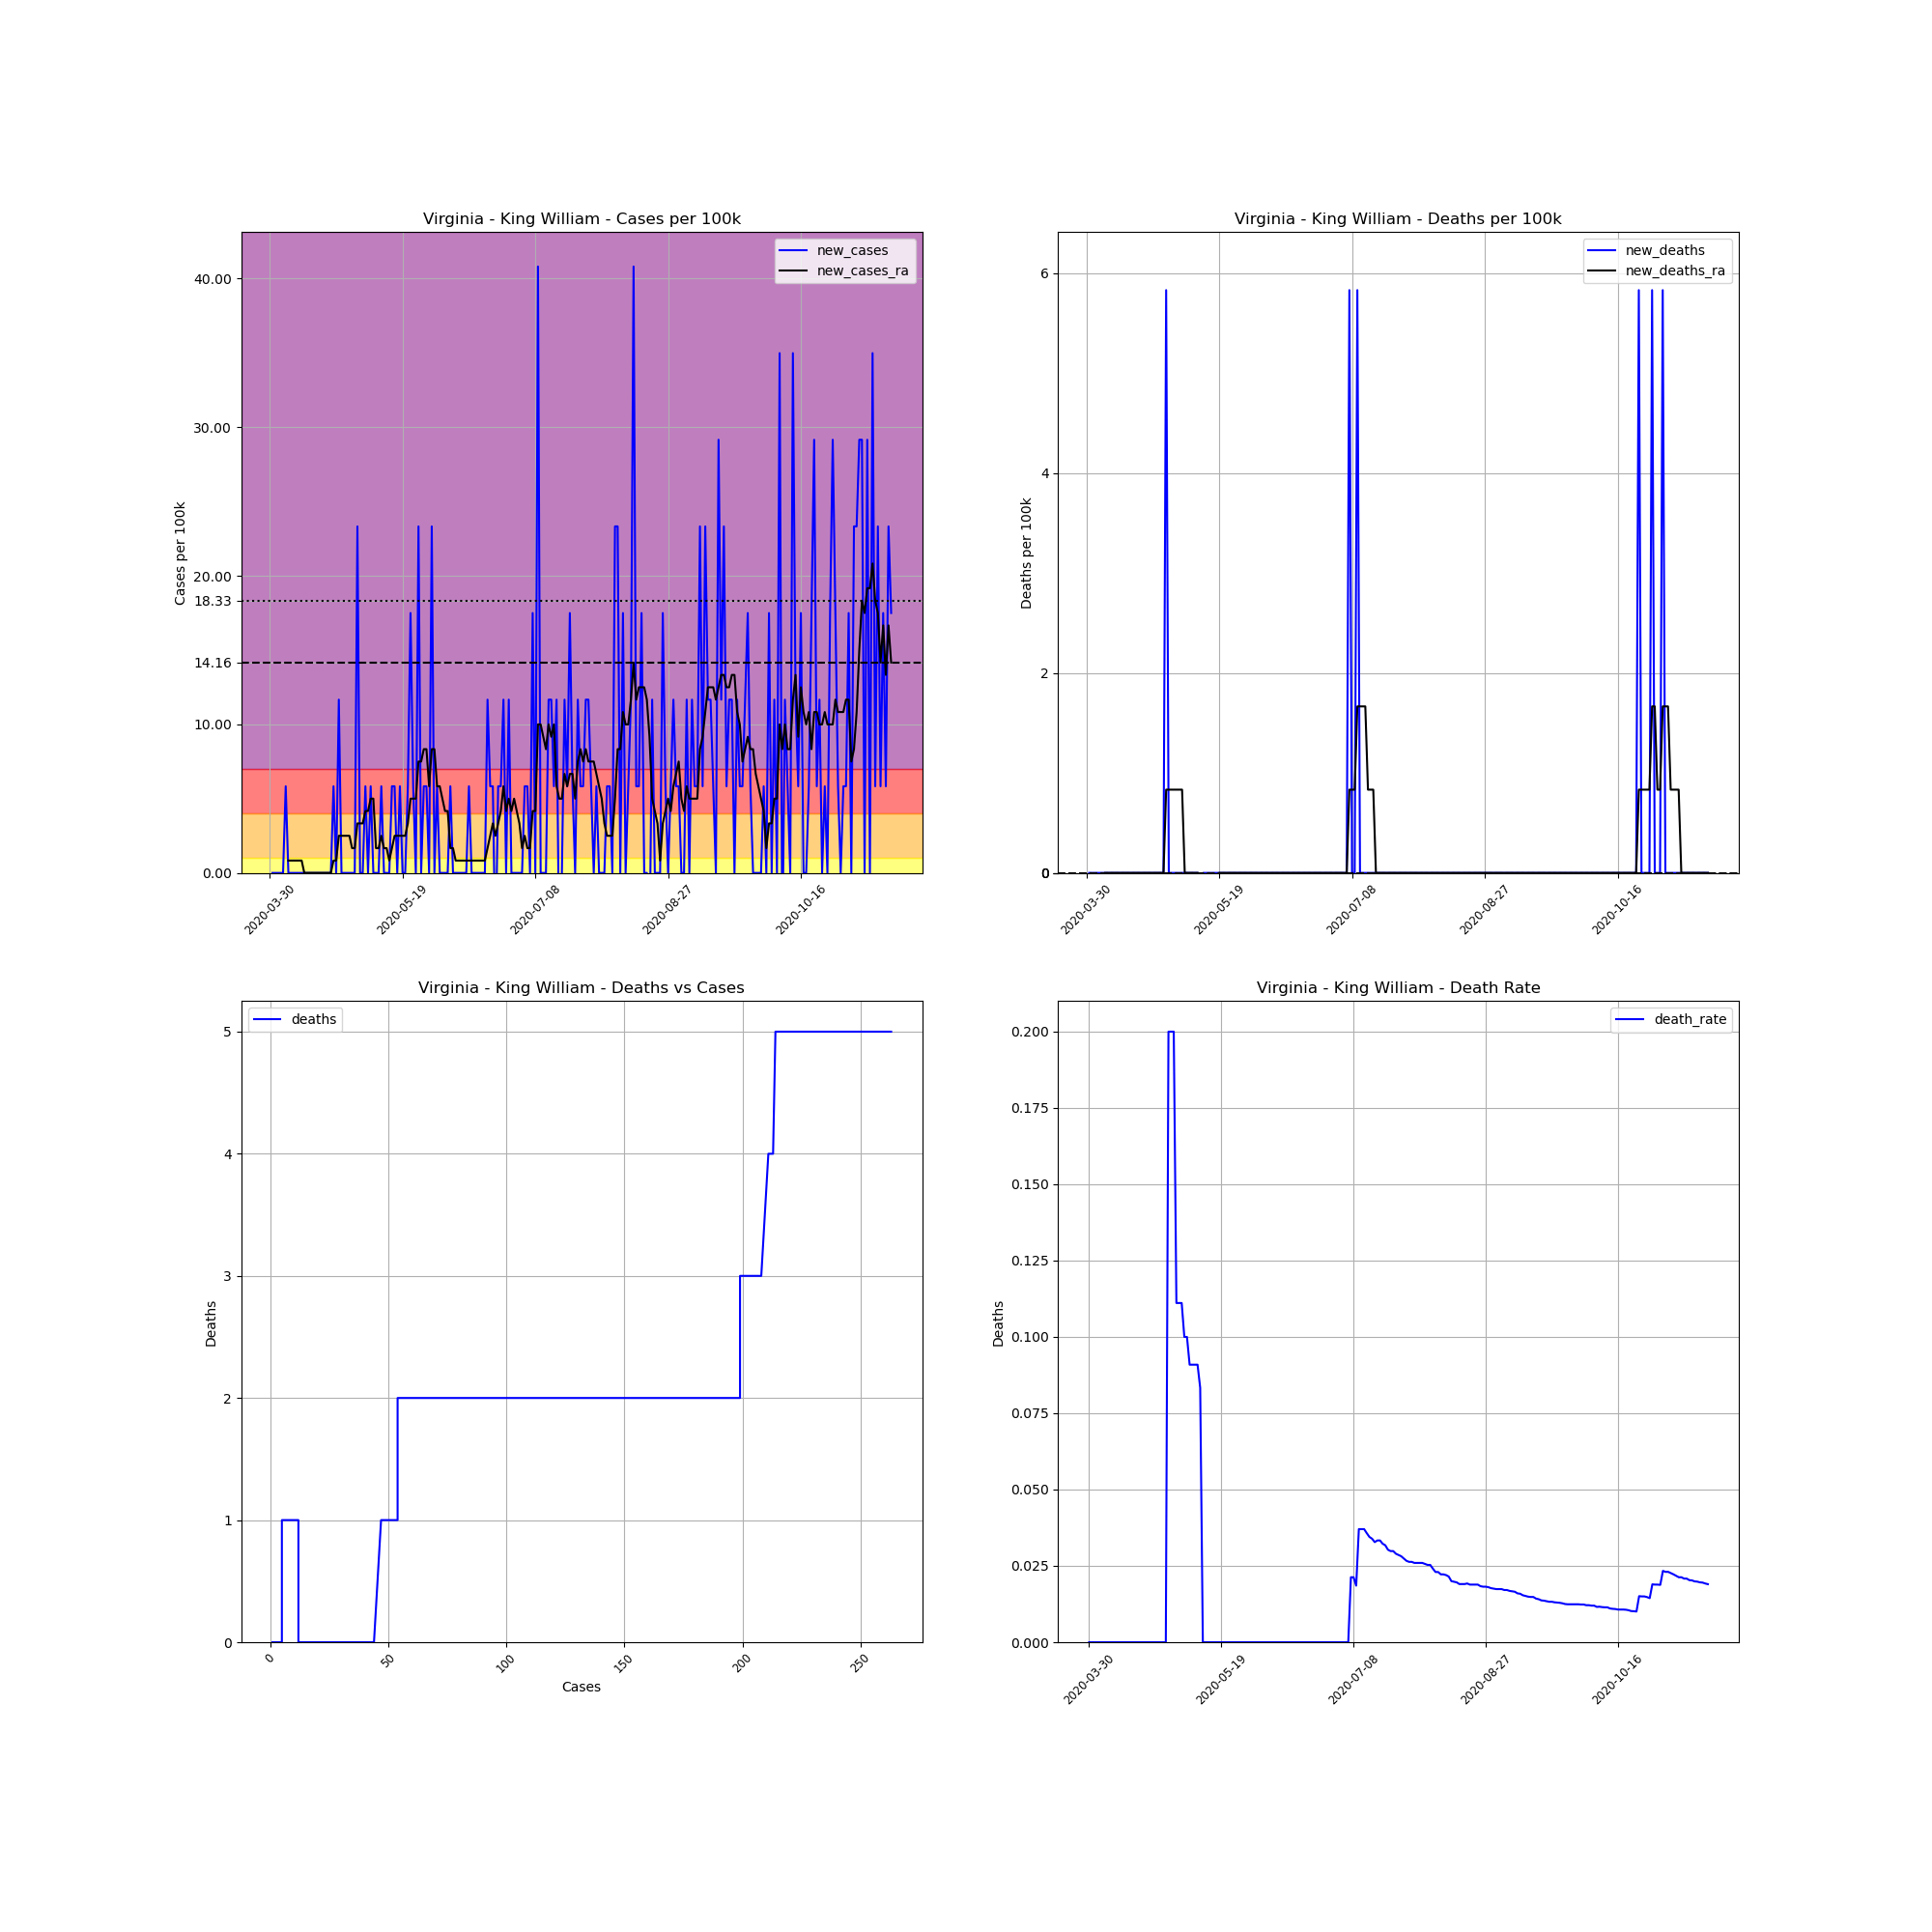

Source data for this figure (header and first rows):
, date, county, state, fips, cases, deaths, COUNTY, STNAME, CTYNAME, POPESTIMATE2019, cases_per_100k, deaths_per_100k, death_rate, new_cases, new_deaths, new_cases_ra, new_deaths_ra
497556, 2020-03-30, King William, Virginia, 51101, 1, 0, 101, Virginia, King William, 17148, 5.832, 0.0, 0.0, , , , 
497557, 2020-03-31, King William, Virginia, 51101, 1, 0, 101, Virginia, King William, 17148, 5.832, 0.0, 0.0, 0.0, 0.0, , 
497558, 2020-04-01, King William, Virginia, 51101, 1, 0, 101, Virginia, King William, 17148, 5.832, 0.0, 0.0, 0.0, 0.0, , 
497559, 2020-04-02, King William, Virginia, 51101, 1, 0, 101, Virginia, King William, 17148, 5.832, 0.0, 0.0, 0.0, 0.0, , 
497560, 2020-04-03, King William, Virginia, 51101, 1, 0, 101, Virginia, King William, 17148, 5.832, 0.0, 0.0, 0.0, 0.0, , 
497561, 2020-04-04, King William, Virginia, 51101, 1, 0, 101, Virginia, King William, 17148, 5.832, 0.0, 0.0, 0.0, 0.0, , 
497562, 2020-04-05, King William, Virginia, 51101, 2, 0, 101, Virginia, King William, 17148, 11.66, 0.0, 0.0, 5.832, 0.0, , 
497563, 2020-04-06, King William, Virginia, 51101, 2, 0, 101, Virginia, King William, 17148, 11.66, 0.0, 0.0, 0.0, 0.0, 0.8331, 0.0
497564, 2020-04-07, King William, Virginia, 51101, 2, 0, 101, Virginia, King William, 17148, 11.66, 0.0, 0.0, 0.0, 0.0, 0.8331, 0.0
497565, 2020-04-08, King William, Virginia, 51101, 2, 0, 101, Virginia, King William, 17148, 11.66, 0.0, 0.0, 0.0, 0.0, 0.8331, 0.0
497566, 2020-04-09, King William, Virginia, 51101, 2, 0, 101, Virginia, King William, 17148, 11.66, 0.0, 0.0, 0.0, 0.0, 0.8331, 0.0
497567, 2020-04-10, King William, Virginia, 51101, 2, 0, 101, Virginia, King William, 17148, 11.66, 0.0, 0.0, 0.0, 0.0, 0.8331, 0.0
497568, 2020-04-11, King William, Virginia, 51101, 2, 0, 101, Virginia, King William, 17148, 11.66, 0.0, 0.0, 0.0, 0.0, 0.8331, 0.0
497569, 2020-04-12, King William, Virginia, 51101, 2, 0, 101, Virginia, King William, 17148, 11.66, 0.0, 0.0, 0.0, 0.0, 0.0, 0.0
497570, 2020-04-13, King William, Virginia, 51101, 2, 0, 101, Virginia, King William, 17148, 11.66, 0.0, 0.0, 0.0, 0.0, 0.0, 0.0
497571, 2020-04-14, King William, Virginia, 51101, 2, 0, 101, Virginia, King William, 17148, 11.66, 0.0, 0.0, 0.0, 0.0, 0.0, 0.0
497572, 2020-04-15, King William, Virginia, 51101, 2, 0, 101, Virginia, King William, 17148, 11.66, 0.0, 0.0, 0.0, 0.0, 0.0, 0.0
497573, 2020-04-16, King William, Virginia, 51101, 2, 0, 101, Virginia, King William, 17148, 11.66, 0.0, 0.0, 0.0, 0.0, 0.0, 0.0
497574, 2020-04-17, King William, Virginia, 51101, 2, 0, 101, Virginia, King William, 17148, 11.66, 0.0, 0.0, 0.0, 0.0, 0.0, 0.0
497575, 2020-04-18, King William, Virginia, 51101, 2, 0, 101, Virginia, King William, 17148, 11.66, 0.0, 0.0, 0.0, 0.0, 0.0, 0.0
497576, 2020-04-19, King William, Virginia, 51101, 2, 0, 101, Virginia, King William, 17148, 11.66, 0.0, 0.0, 0.0, 0.0, 0.0, 0.0
497577, 2020-04-20, King William, Virginia, 51101, 2, 0, 101, Virginia, King William, 17148, 11.66, 0.0, 0.0, 0.0, 0.0, 0.0, 0.0
497578, 2020-04-21, King William, Virginia, 51101, 2, 0, 101, Virginia, King William, 17148, 11.66, 0.0, 0.0, 0.0, 0.0, 0.0, 0.0
497579, 2020-04-22, King William, Virginia, 51101, 2, 0, 101, Virginia, King William, 17148, 11.66, 0.0, 0.0, 0.0, 0.0, 0.0, 0.0
497580, 2020-04-23, King William, Virginia, 51101, 3, 0, 101, Virginia, King William, 17148, 17.49, 0.0, 0.0, 5.832, 0.0, 0.8331, 0.0
497581, 2020-04-24, King William, Virginia, 51101, 3, 0, 101, Virginia, King William, 17148, 17.49, 0.0, 0.0, 0.0, 0.0, 0.8331, 0.0
497582, 2020-04-25, King William, Virginia, 51101, 5, 0, 101, Virginia, King William, 17148, 29.16, 0.0, 0.0, 11.66, 0.0, 2.499, 0.0
497583, 2020-04-26, King William, Virginia, 51101, 5, 0, 101, Virginia, King William, 17148, 29.16, 0.0, 0.0, 0.0, 0.0, 2.499, 0.0
497584, 2020-04-27, King William, Virginia, 51101, 5, 0, 101, Virginia, King William, 17148, 29.16, 0.0, 0.0, 0.0, 0.0, 2.499, 0.0
497585, 2020-04-28, King William, Virginia, 51101, 5, 0, 101, Virginia, King William, 17148, 29.16, 0.0, 0.0, 0.0, 0.0, 2.499, 0.0
497586, 2020-04-29, King William, Virginia, 51101, 5, 1, 101, Virginia, King William, 17148, 29.16, 5.832, 0.2, 0.0, 5.832, 2.499, 0.8331
497587, 2020-04-30, King William, Virginia, 51101, 5, 1, 101, Virginia, King William, 17148, 29.16, 5.832, 0.2, 0.0, 0.0, 1.666, 0.8331
497588, 2020-05-01, King William, Virginia, 51101, 5, 1, 101, Virginia, King William, 17148, 29.16, 5.832, 0.2, 0.0, 0.0, 1.666, 0.8331
497589, 2020-05-02, King William, Virginia, 51101, 9, 1, 101, Virginia, King William, 17148, 52.48, 5.832, 0.1111, 23.33, 0.0, 3.332, 0.8331
497590, 2020-05-03, King William, Virginia, 51101, 9, 1, 101, Virginia, King William, 17148, 52.48, 5.832, 0.1111, 0.0, 0.0, 3.332, 0.8331
497591, 2020-05-04, King William, Virginia, 51101, 9, 1, 101, Virginia, King William, 17148, 52.48, 5.832, 0.1111, 0.0, 0.0, 3.332, 0.8331
497592, 2020-05-05, King William, Virginia, 51101, 10, 1, 101, Virginia, King William, 17148, 58.32, 5.832, 0.1, 5.832, 0.0, 4.165, 0.8331
497593, 2020-05-06, King William, Virginia, 51101, 10, 1, 101, Virginia, King William, 17148, 58.32, 5.832, 0.1, 0.0, 0.0, 4.165, 0.0
497594, 2020-05-07, King William, Virginia, 51101, 11, 1, 101, Virginia, King William, 17148, 64.15, 5.832, 0.09091, 5.832, 0.0, 4.999, 0.0
497595, 2020-05-08, King William, Virginia, 51101, 11, 1, 101, Virginia, King William, 17148, 64.15, 5.832, 0.09091, 0.0, 0.0, 4.999, 0.0
497596, 2020-05-09, King William, Virginia, 51101, 11, 1, 101, Virginia, King William, 17148, 64.15, 5.832, 0.09091, 0.0, 0.0, 1.666, 0.0
497597, 2020-05-10, King William, Virginia, 51101, 11, 1, 101, Virginia, King William, 17148, 64.15, 5.832, 0.09091, 0.0, 0.0, 1.666, 0.0
497598, 2020-05-11, King William, Virginia, 51101, 12, 1, 101, Virginia, King William, 17148, 69.98, 5.832, 0.08333, 5.832, 0.0, 2.499, 0.0
497599, 2020-05-12, King William, Virginia, 51101, 12, 0, 101, Virginia, King William, 17148, 69.98, 0.0, 0.0, 0.0, -5.832, 1.666, -0.8331
497600, 2020-05-13, King William, Virginia, 51101, 12, 0, 101, Virginia, King William, 17148, 69.98, 0.0, 0.0, 0.0, 0.0, 1.666, -0.8331
497601, 2020-05-14, King William, Virginia, 51101, 12, 0, 101, Virginia, King William, 17148, 69.98, 0.0, 0.0, 0.0, 0.0, 0.8331, -0.8331
497602, 2020-05-15, King William, Virginia, 51101, 13, 0, 101, Virginia, King William, 17148, 75.81, 0.0, 0.0, 5.832, 0.0, 1.666, -0.8331
497603, 2020-05-16, King William, Virginia, 51101, 14, 0, 101, Virginia, King William, 17148, 81.64, 0.0, 0.0, 5.832, 0.0, 2.499, -0.8331
497604, 2020-05-17, King William, Virginia, 51101, 14, 0, 101, Virginia, King William, 17148, 81.64, 0.0, 0.0, 0.0, 0.0, 2.499, -0.8331
497605, 2020-05-18, King William, Virginia, 51101, 15, 0, 101, Virginia, King William, 17148, 87.47, 0.0, 0.0, 5.832, 0.0, 2.499, -0.8331
497606, 2020-05-19, King William, Virginia, 51101, 15, 0, 101, Virginia, King William, 17148, 87.47, 0.0, 0.0, 0.0, 0.0, 2.499, 0.0
497607, 2020-05-20, King William, Virginia, 51101, 15, 0, 101, Virginia, King William, 17148, 87.47, 0.0, 0.0, 0.0, 0.0, 2.499, 0.0
497608, 2020-05-21, King William, Virginia, 51101, 16, 0, 101, Virginia, King William, 17148, 93.31, 0.0, 0.0, 5.832, 0.0, 3.332, 0.0
497609, 2020-05-22, King William, Virginia, 51101, 19, 0, 101, Virginia, King William, 17148, 110.8, 0.0, 0.0, 17.49, 0.0, 4.999, 0.0
497610, 2020-05-23, King William, Virginia, 51101, 20, 0, 101, Virginia, King William, 17148, 116.6, 0.0, 0.0, 5.832, 0.0, 4.999, 0.0
497611, 2020-05-24, King William, Virginia, 51101, 20, 0, 101, Virginia, King William, 17148, 116.6, 0.0, 0.0, 0.0, 0.0, 4.999, 0.0
497612, 2020-05-25, King William, Virginia, 51101, 24, 0, 101, Virginia, King William, 17148, 140, 0.0, 0.0, 23.33, 0.0, 7.498, 0.0
497613, 2020-05-26, King William, Virginia, 51101, 24, 0, 101, Virginia, King William, 17148, 140, 0.0, 0.0, 0.0, 0.0, 7.498, 0.0
497614, 2020-05-27, King William, Virginia, 51101, 25, 0, 101, Virginia, King William, 17148, 145.8, 0.0, 0.0, 5.832, 0.0, 8.331, 0.0
497615, 2020-05-28, King William, Virginia, 51101, 26, 0, 101, Virginia, King William, 17148, 151.6, 0.0, 0.0, 5.832, 0.0, 8.331, 0.0
... 175 more rows
